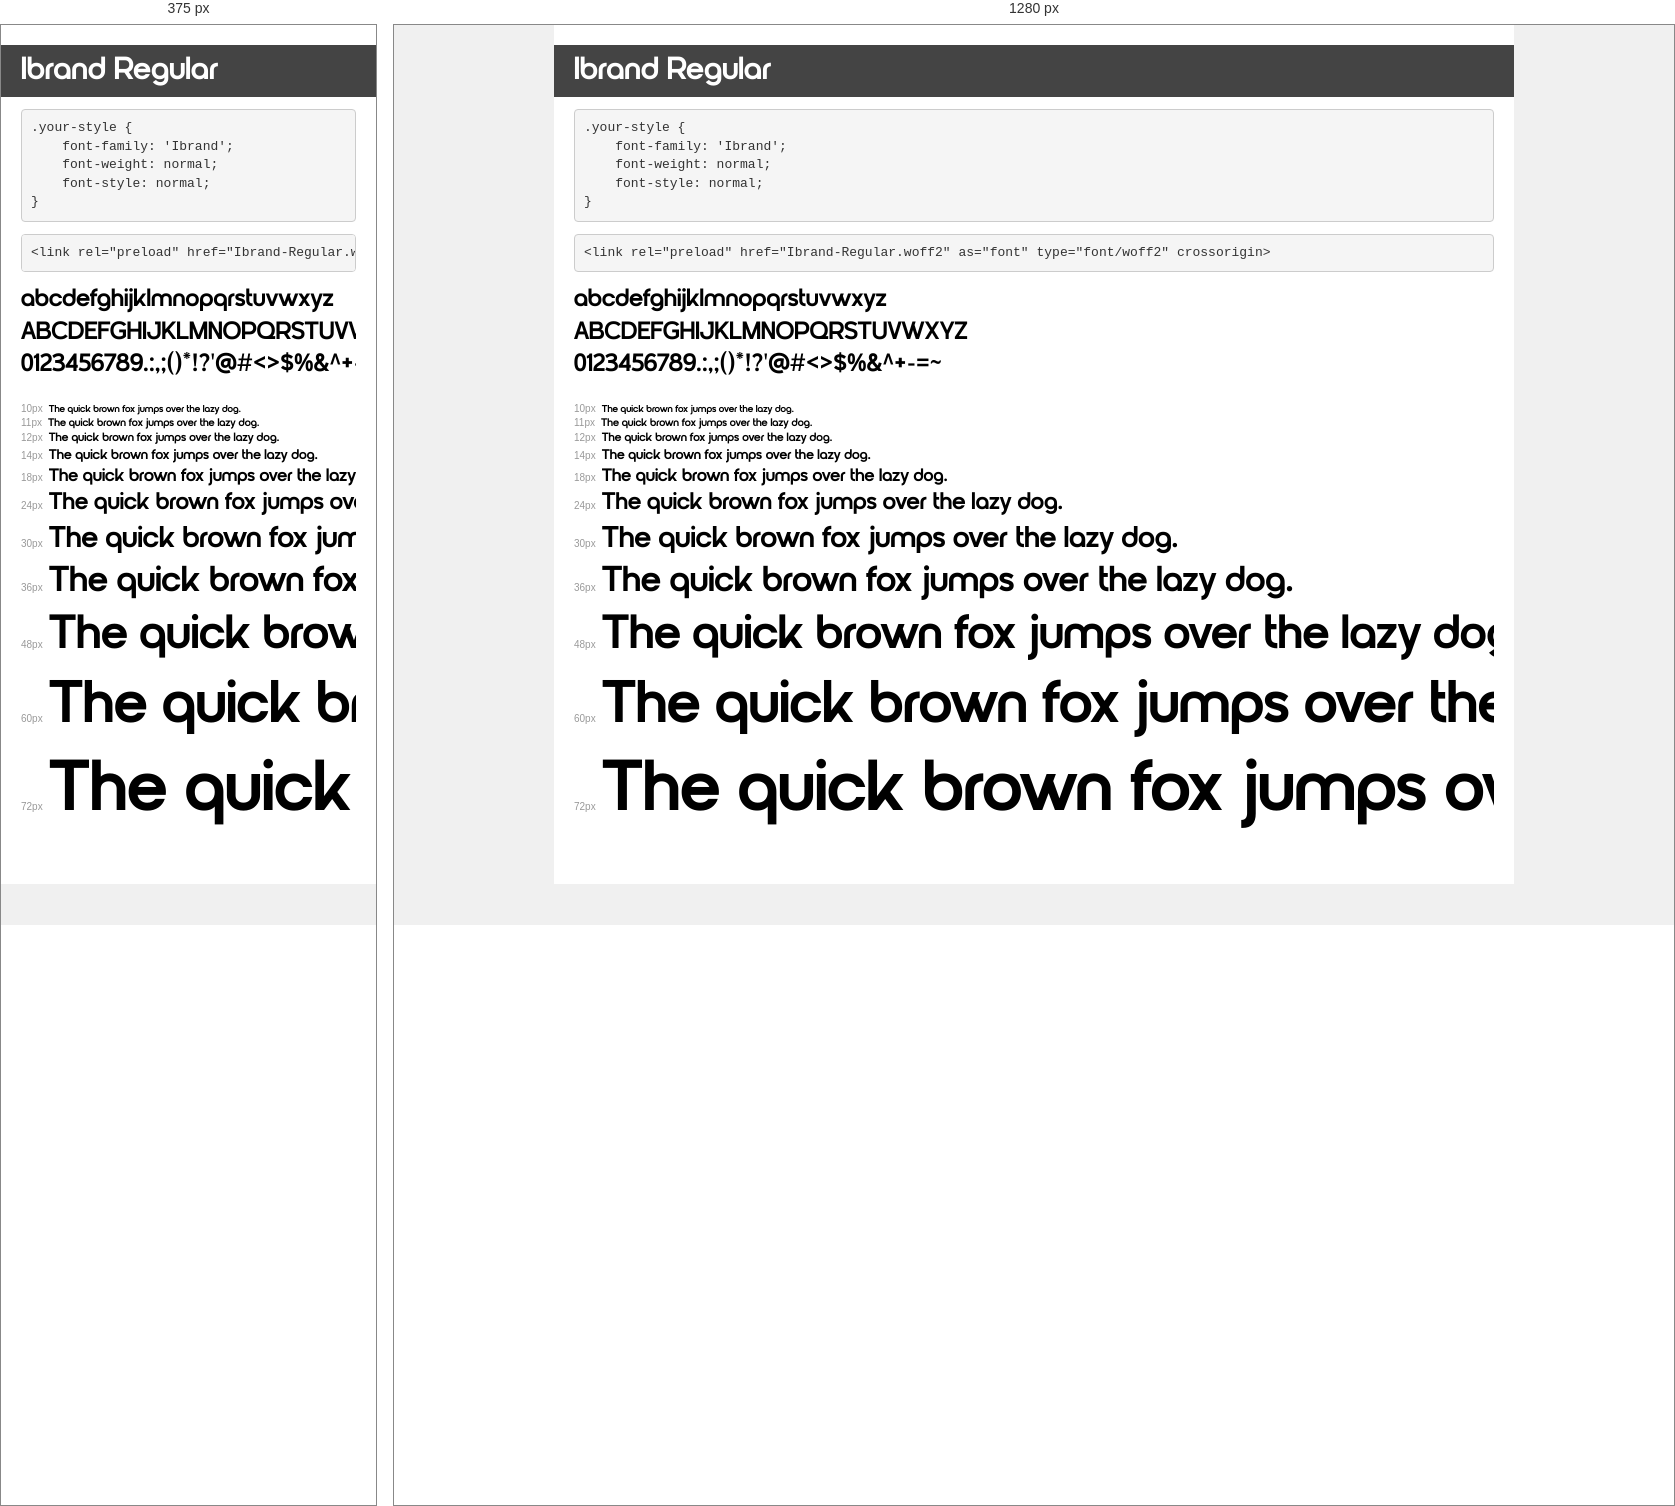
Rendered at 375 px and 1280 px, left to right.

<!-- file: demo.html -->
<!DOCTYPE html>
<html lang="en">
<head>
    <meta charset="utf-8">
    <meta http-equiv="X-UA-Compatible" content="IE=edge">
    <meta name="viewport" content="width=device-width, initial-scale=1">
    <meta name="robots" content="noindex, noarchive">
    <meta name="format-detection" content="telephone=no">
    <title>Transfonter demo</title>
    <link href="stylesheet.css" rel="stylesheet">
    <style>
        /*
        http://meyerweb.com/eric/tools/css/reset/
        v2.0 | 20110126
        License: none (public domain)
        */
        html, body, div, span, applet, object, iframe,
        h1, h2, h3, h4, h5, h6, p, blockquote, pre,
        a, abbr, acronym, address, big, cite, code,
        del, dfn, em, img, ins, kbd, q, s, samp,
        small, strike, strong, sub, sup, tt, var,
        b, u, i, center,
        dl, dt, dd, ol, ul, li,
        fieldset, form, label, legend,
        table, caption, tbody, tfoot, thead, tr, th, td,
        article, aside, canvas, details, embed,
        figure, figcaption, footer, header, hgroup,
        menu, nav, output, ruby, section, summary,
        time, mark, audio, video {
            margin: 0;
            padding: 0;
            border: 0;
            font-size: 100%;
            font: inherit;
            vertical-align: baseline;
        }
        /* HTML5 display-role reset for older browsers */
        article, aside, details, figcaption, figure,
        footer, header, hgroup, menu, nav, section {
            display: block;
        }
        body {
            line-height: 1;
        }
        ol, ul {
            list-style: none;
        }
        blockquote, q {
            quotes: none;
        }
        blockquote:before, blockquote:after,
        q:before, q:after {
            content: '';
            content: none;
        }
        table {
            border-collapse: collapse;
            border-spacing: 0;
        }
        /* demo styles */
        body {
            background: #f0f0f0;
            color: #000;
        }
        .page {
            background: #fff;
            width: 920px;
            margin: 0 auto;
            padding: 20px 20px 0 20px;
            overflow: hidden;
        }
        .font-container {
            overflow-x: auto;
            overflow-y: hidden;
            margin-bottom: 40px;
            line-height: 1.3;
            white-space: nowrap;
            padding-bottom: 5px;
        }
        h1 {
            position: relative;
            background: #444;
            font-size: 32px;
            color: #fff;
            padding: 10px 20px;
            margin: 0 -20px 12px -20px;
        }
        .letters {
            font-size: 25px;
            margin-bottom: 20px;
        }
        .s10:before {
            content: '10px';
        }
        .s11:before {
            content: '11px';
        }
        .s12:before {
            content: '12px';
        }
        .s14:before {
            content: '14px';
        }
        .s18:before {
            content: '18px';
        }
        .s24:before {
            content: '24px';
        }
        .s30:before {
            content: '30px';
        }
        .s36:before {
            content: '36px';
        }
        .s48:before {
            content: '48px';
        }
        .s60:before {
            content: '60px';
        }
        .s72:before {
            content: '72px';
        }
        .s10:before, .s11:before, .s12:before, .s14:before,
        .s18:before, .s24:before, .s30:before, .s36:before,
        .s48:before, .s60:before, .s72:before {
            font-family: Arial, sans-serif;
            font-size: 10px;
            font-weight: normal;
            font-style: normal;
            color: #999;
            padding-right: 6px;
        }
        pre {
            display: block;
            padding: 9px;
            margin: 0 0 12px;
            font-family: Monaco, Menlo, Consolas, "Courier New", monospace;
            font-size: 13px;
            line-height: 1.428571429;
            color: #333;
            font-weight: normal;
            font-style: normal;
            background-color: #f5f5f5;
            border: 1px solid #ccc;
            overflow-x: auto;
            border-radius: 4px;
        }
        /* responsive */
        @media (max-width: 959px) {
            .page {
                width: auto;
                margin: 0;
            }
        }
    </style>
</head>
<body>
<div class="page">
    <div class="demo">
        <h1 style="font-family: 'Ibrand'; font-weight: normal; font-style: normal;">Ibrand Regular</h1>
        <pre title="Usage">.your-style {
    font-family: 'Ibrand';
    font-weight: normal;
    font-style: normal;
}</pre>
        <pre title="Preload (optional)">
&lt;link rel=&quot;preload&quot; href=&quot;Ibrand-Regular.woff2&quot; as=&quot;font&quot; type=&quot;font/woff2&quot; crossorigin&gt;</pre>
        <div class="font-container" style="font-family: 'Ibrand'; font-weight: normal; font-style: normal;">
            <p class="letters">
                abcdefghijklmnopqrstuvwxyz<br>
ABCDEFGHIJKLMNOPQRSTUVWXYZ<br>
                0123456789.:,;()*!?'@#&lt;&gt;$%&^+-=~
            </p>
            <p class="s10" style="font-size: 10px;">The quick brown fox jumps over the lazy dog.</p>
            <p class="s11" style="font-size: 11px;">The quick brown fox jumps over the lazy dog.</p>
            <p class="s12" style="font-size: 12px;">The quick brown fox jumps over the lazy dog.</p>
            <p class="s14" style="font-size: 14px;">The quick brown fox jumps over the lazy dog.</p>
            <p class="s18" style="font-size: 18px;">The quick brown fox jumps over the lazy dog.</p>
            <p class="s24" style="font-size: 24px;">The quick brown fox jumps over the lazy dog.</p>
            <p class="s30" style="font-size: 30px;">The quick brown fox jumps over the lazy dog.</p>
            <p class="s36" style="font-size: 36px;">The quick brown fox jumps over the lazy dog.</p>
            <p class="s48" style="font-size: 48px;">The quick brown fox jumps over the lazy dog.</p>
            <p class="s60" style="font-size: 60px;">The quick brown fox jumps over the lazy dog.</p>
            <p class="s72" style="font-size: 72px;">The quick brown fox jumps over the lazy dog.</p>
        </div>
    </div>

</div>
</body>
</html>